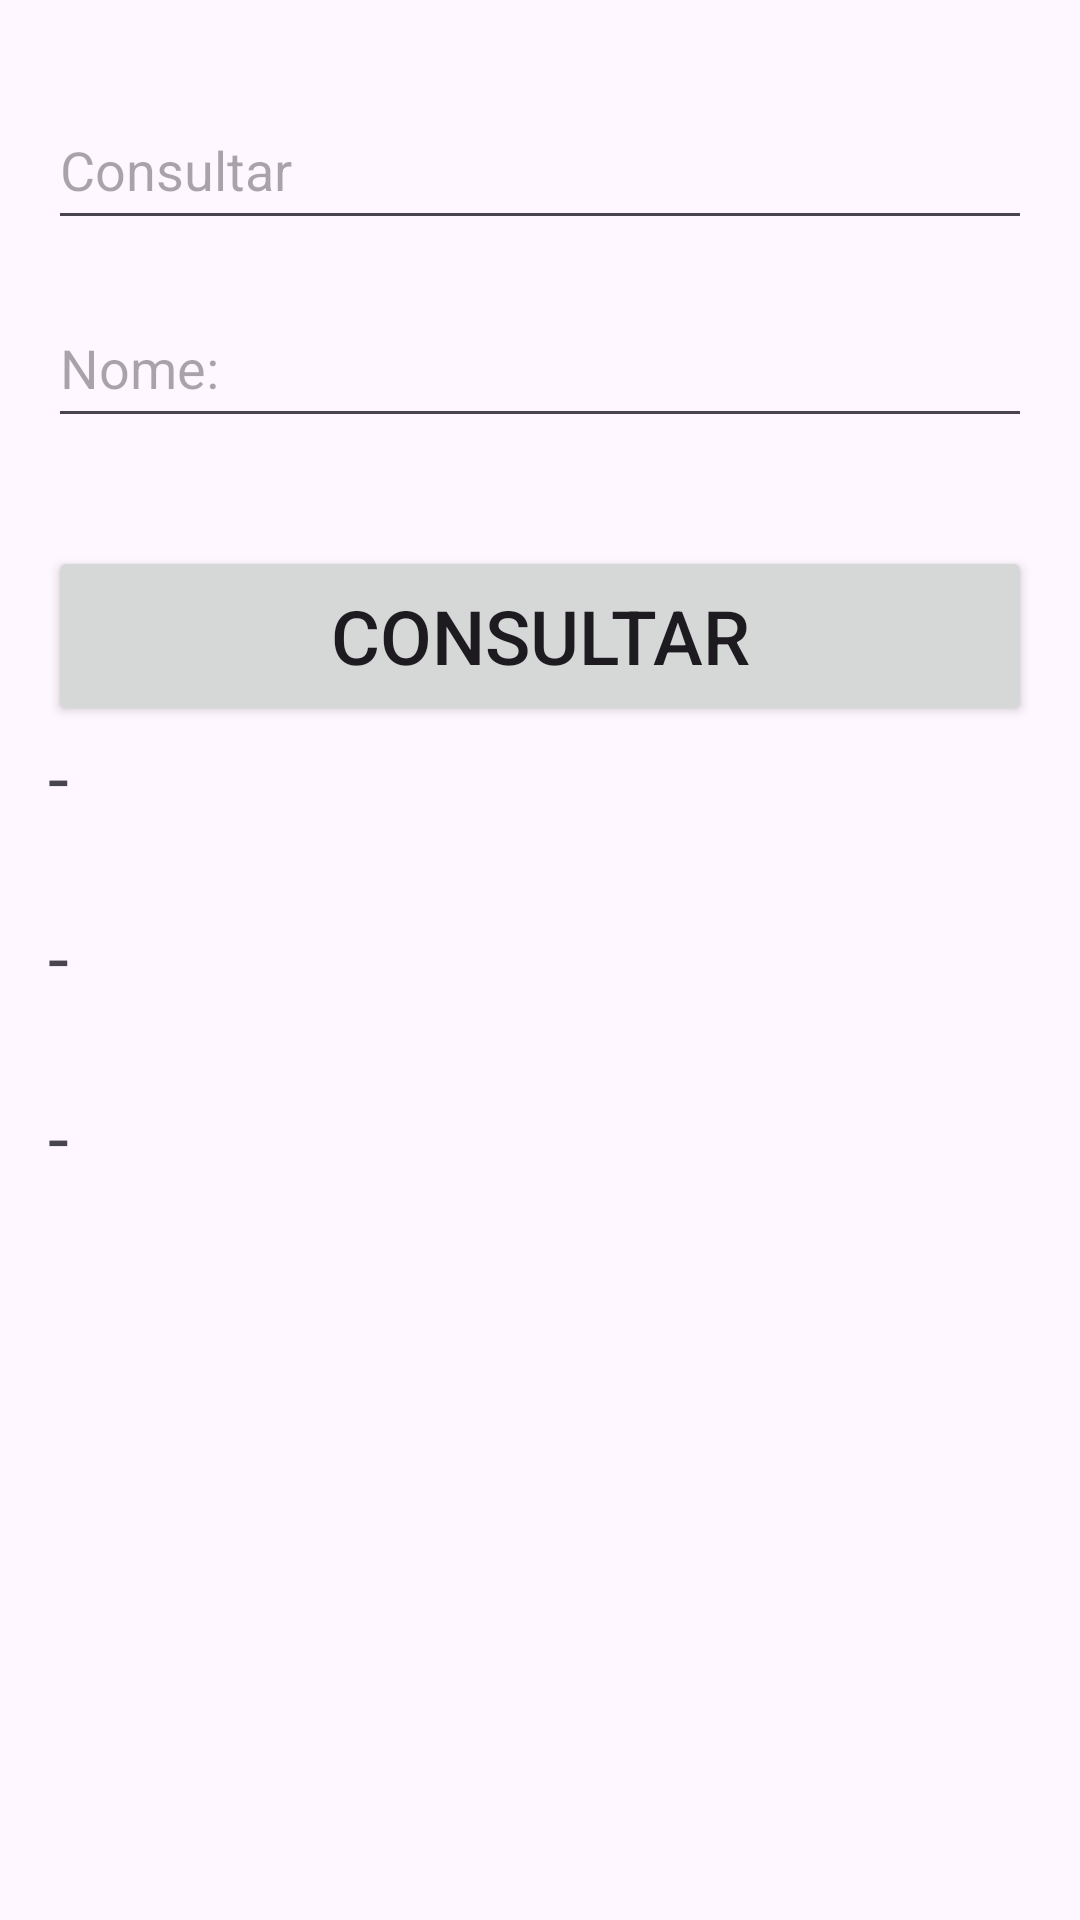

Produce the Android XML layout that renders to this screen, including the resource entries it uses.
<!-- AndroidManifest.xml: application theme Theme.GostosFilmes -->
<!-- res/layout/activity_tela_pesquisa.xml -->
<?xml version="1.0" encoding="utf-8"?>
<androidx.constraintlayout.widget.ConstraintLayout xmlns:android="http://schemas.android.com/apk/res/android"
    xmlns:app="http://schemas.android.com/apk/res-auto"
    xmlns:tools="http://schemas.android.com/tools"
    android:id="@+id/main"
    android:layout_width="match_parent"
    android:layout_height="match_parent"
    tools:context=".TelaPesquisa">
    
    <TextView
        android:id="@+id/txtEmail"
        android:layout_width="match_parent"
        android:layout_height="60dp"
        android:layout_marginStart="16dp"
        android:layout_marginEnd="16dp"
        android:text="-"
        android:textSize="25dp"
        app:layout_constraintEnd_toEndOf="parent"
        app:layout_constraintStart_toStartOf="parent"
        app:layout_constraintTop_toBottomOf="@+id/txtNome" />
    <TextView
        android:id="@+id/txtTelefone"
        android:layout_width="match_parent"
        android:layout_height="60dp"
        android:layout_marginStart="16dp"
        android:layout_marginEnd="16dp"
        android:text="-"
        android:textSize="25dp"
        app:layout_constraintEnd_toEndOf="parent"
        app:layout_constraintStart_toStartOf="parent"
        app:layout_constraintTop_toBottomOf="@+id/txtEmail" />
    <EditText
        android:id="@+id/edtNomeCon"
        android:layout_width="match_parent"
        android:layout_height="50dp"
        android:layout_marginStart="16dp"
        android:layout_marginTop="16dp"
        android:layout_marginEnd="16dp"
        android:hint="@string/nome"
        android:inputType="text"
        app:layout_constraintEnd_toEndOf="parent"
        app:layout_constraintHorizontal_bias="0.0"
        app:layout_constraintStart_toStartOf="parent"
        app:layout_constraintTop_toBottomOf="@+id/edtCodigoCon" />
    <TextView
        android:id="@+id/txtNome"
        android:layout_width="match_parent"
        android:layout_height="60dp"
        android:text="-"
        android:textSize="25dp"
        android:layout_marginStart="16dp"
        android:layout_marginEnd="16dp"
        app:layout_constraintEnd_toEndOf="parent"
        app:layout_constraintStart_toStartOf="parent"
        app:layout_constraintTop_toBottomOf="@+id/btnConsultaCon" />
    <Button
        android:id="@+id/btnConsultaCon"
        android:layout_width="match_parent"
        android:layout_height="60dp"
        android:layout_marginTop="36dp"
        android:text="@string/consultar"
        android:textAlignment="center"
        android:textSize="25sp"
        android:layout_marginStart="16dp"
        android:layout_marginEnd="16dp"
        app:layout_constraintEnd_toEndOf="parent"
        app:layout_constraintHorizontal_bias="0.0"
        app:layout_constraintStart_toStartOf="parent"
        app:layout_constraintTop_toBottomOf="@+id/edtNomeCon" />
    <EditText
        android:id="@+id/edtCodigoCon"
        android:layout_width="match_parent"
        android:layout_height="50dp"
        android:layout_marginTop="30dp"
        android:layout_marginStart="16dp"
        android:layout_marginEnd="16dp"
        android:hint="@string/consultar"
        android:inputType="text"
        app:layout_constraintEnd_toEndOf="parent"
        app:layout_constraintStart_toStartOf="parent"
        app:layout_constraintTop_toTopOf="parent" />
</androidx.constraintlayout.widget.ConstraintLayout>
<!-- resources referenced by this layout -->
<resources>
  <string name="consultar">Consultar</string>
  <string name="nome">Nome:</string>
  <style name="Theme.GostosFilmes" parent="Base.Theme.GostosFilmes" />
  <style name="Base.Theme.GostosFilmes" parent="Theme.Material3.DayNight.NoActionBar">
          
          
      </style>
</resources>
